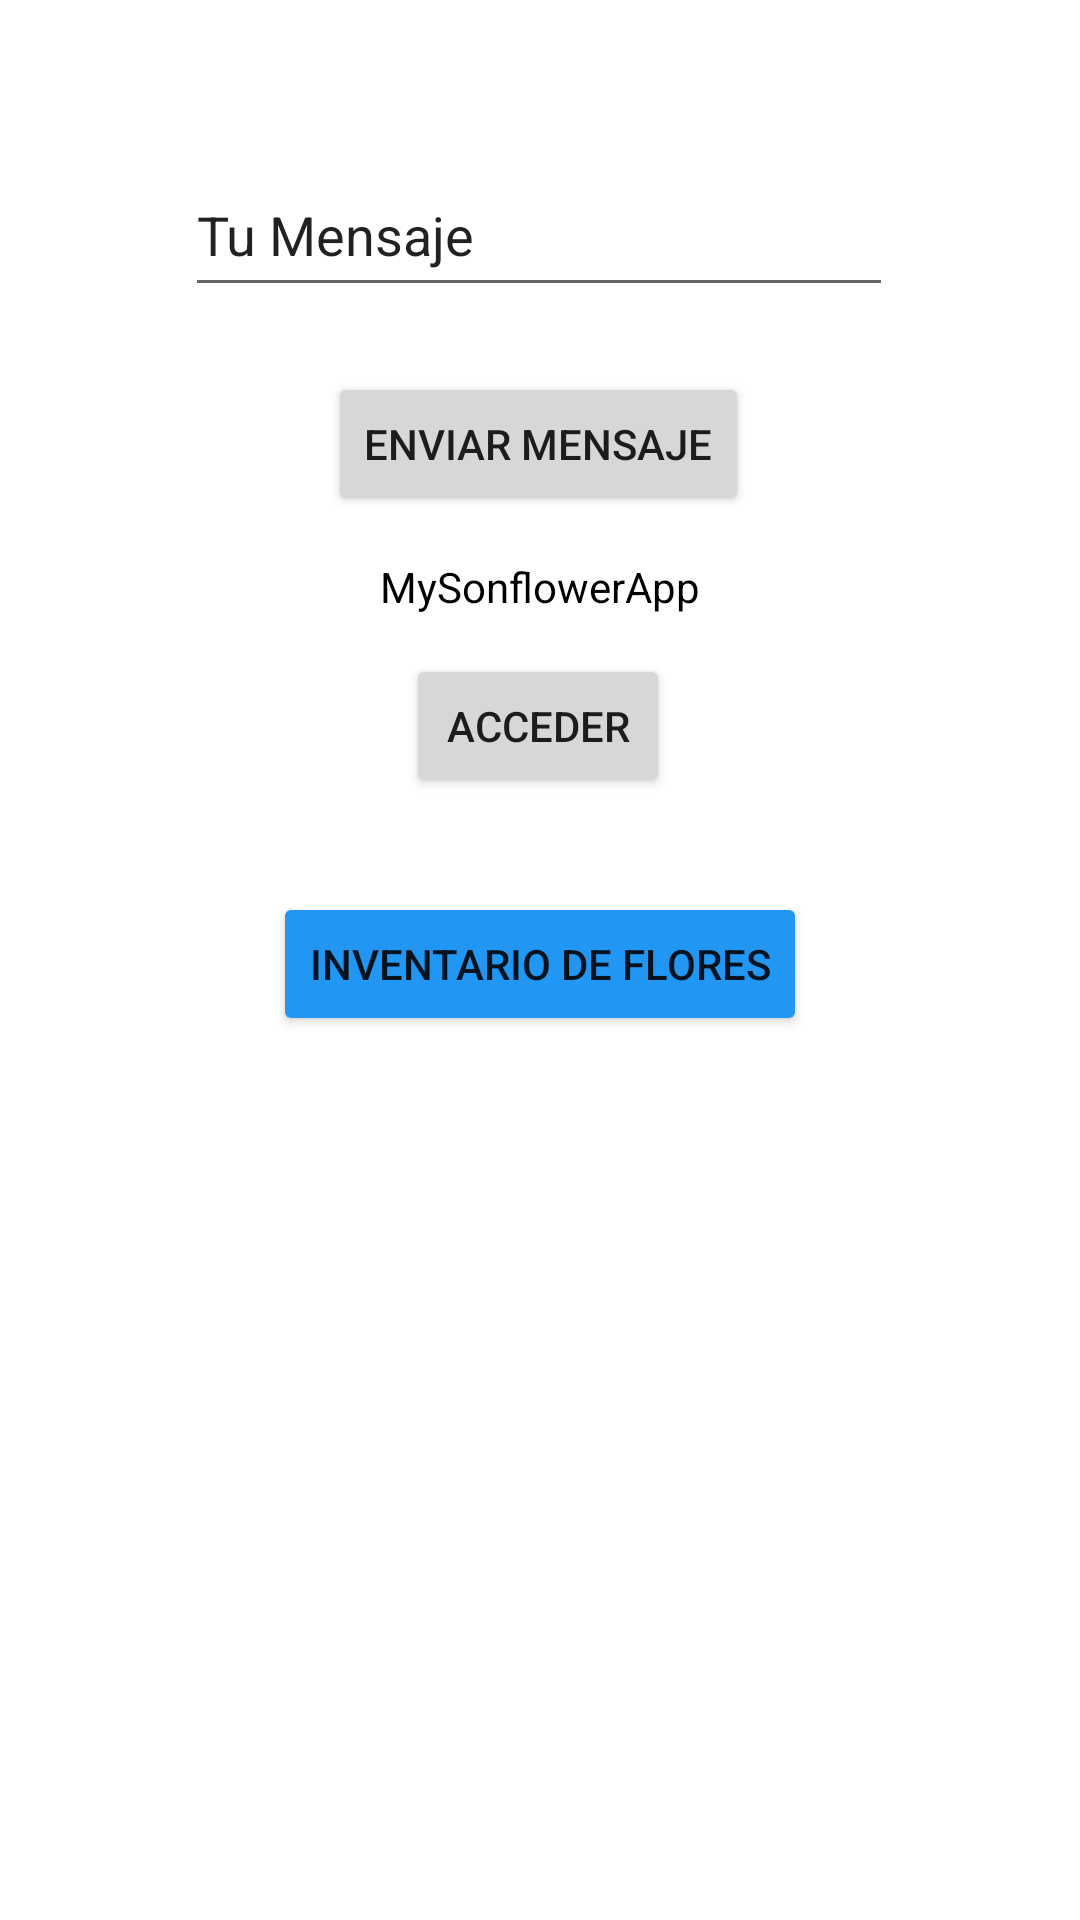

Produce the Android XML layout that renders to this screen, including the resource entries it uses.
<!-- AndroidManifest.xml: application theme Theme.MySonflowerApp -->
<!-- res/layout/activity_main.xml -->
<?xml version="1.0" encoding="utf-8"?>
<androidx.constraintlayout.widget.ConstraintLayout xmlns:android="http://schemas.android.com/apk/res/android"
    xmlns:app="http://schemas.android.com/apk/res-auto"
    xmlns:tools="http://schemas.android.com/tools"
    android:layout_width="match_parent"
    android:layout_height="match_parent"
    tools:context=".MainActivity">

    <TextView
        android:id="@+id/textView"
        android:layout_width="wrap_content"
        android:layout_height="wrap_content"
        android:text="MySonflowerApp"
        style="@style/TextoAplicacion"
        app:layout_constraintBottom_toBottomOf="parent"
        app:layout_constraintEnd_toEndOf="parent"
        app:layout_constraintStart_toStartOf="parent"
        app:layout_constraintTop_toBottomOf="@+id/button_mensaje"
        app:layout_constraintVertical_bias="0.031" />

    <Button
        android:id="@+id/button"
        android:layout_width="wrap_content"
        android:layout_height="wrap_content"
        android:text="Acceder"
        app:layout_constraintBottom_toBottomOf="parent"
        app:layout_constraintEnd_toEndOf="parent"
        app:layout_constraintHorizontal_bias="0.498"
        app:layout_constraintStart_toStartOf="parent"
        app:layout_constraintTop_toBottomOf="@+id/textView"
        app:layout_constraintVertical_bias="0.034" />

    <Button
        android:id="@+id/button_mensaje"
        android:layout_width="wrap_content"
        android:layout_height="wrap_content"
        android:onClick="ActividadDos"
        android:text="Enviar Mensaje"
        app:layout_constraintBottom_toBottomOf="parent"
        app:layout_constraintEnd_toEndOf="parent"
        app:layout_constraintHorizontal_bias="0.498"
        app:layout_constraintStart_toStartOf="parent"
        app:layout_constraintTop_toBottomOf="@+id/campo_de_texto"
        app:layout_constraintVertical_bias="0.044" />

    <EditText
        android:id="@+id/campo_de_texto"
        android:layout_width="236dp"
        android:layout_height="51dp"
        android:ems="10"
        android:inputType="textPersonName"
        android:text="Tu Mensaje"
        app:layout_constraintBottom_toBottomOf="parent"
        app:layout_constraintEnd_toEndOf="parent"
        app:layout_constraintHorizontal_bias="0.497"
        app:layout_constraintStart_toStartOf="parent"
        app:layout_constraintTop_toTopOf="parent"
        app:layout_constraintVertical_bias="0.087" />

    <Button
        android:id="@+id/boton_inventario"
        android:layout_width="wrap_content"
        android:layout_height="wrap_content"
        android:backgroundTint="#2196F3"
        android:text="Inventario de Flores"
        android:onClick="verInventario"
        app:layout_constraintBottom_toBottomOf="parent"
        app:layout_constraintEnd_toEndOf="parent"
        app:layout_constraintStart_toStartOf="parent"
        app:layout_constraintTop_toBottomOf="@+id/button"
        app:layout_constraintVertical_bias="0.096" />

</androidx.constraintlayout.widget.ConstraintLayout>
<!-- resources referenced by this layout -->
<resources>
  <style name="TextoAplicacion" parent="TextAppearance.AppCompat">
          <item name="android:textColor">#000000</item>
      </style>
  <style name="Theme.MySonflowerApp" parent="Theme.MaterialComponents.DayNight.DarkActionBar">
          
          <item name="colorPrimary">@color/purple_500</item>
          <item name="colorPrimaryVariant">@color/purple_700</item>
          <item name="colorOnPrimary">@color/white</item>
          
          <item name="colorSecondary">@color/teal_200</item>
          <item name="colorSecondaryVariant">@color/teal_700</item>
          <item name="colorOnSecondary">@color/black</item>
          
          <item name="android:statusBarColor">?attr/colorPrimaryVariant</item>
          
      </style>
  <color name="purple_500">#FF6200EE</color>
  <color name="purple_700">#FF3700B3</color>
  <color name="white">#FFFFFFFF</color>
  <color name="teal_200">#FF03DAC5</color>
  <color name="teal_700">#FF018786</color>
  <color name="black">#FF000000</color>
</resources>
